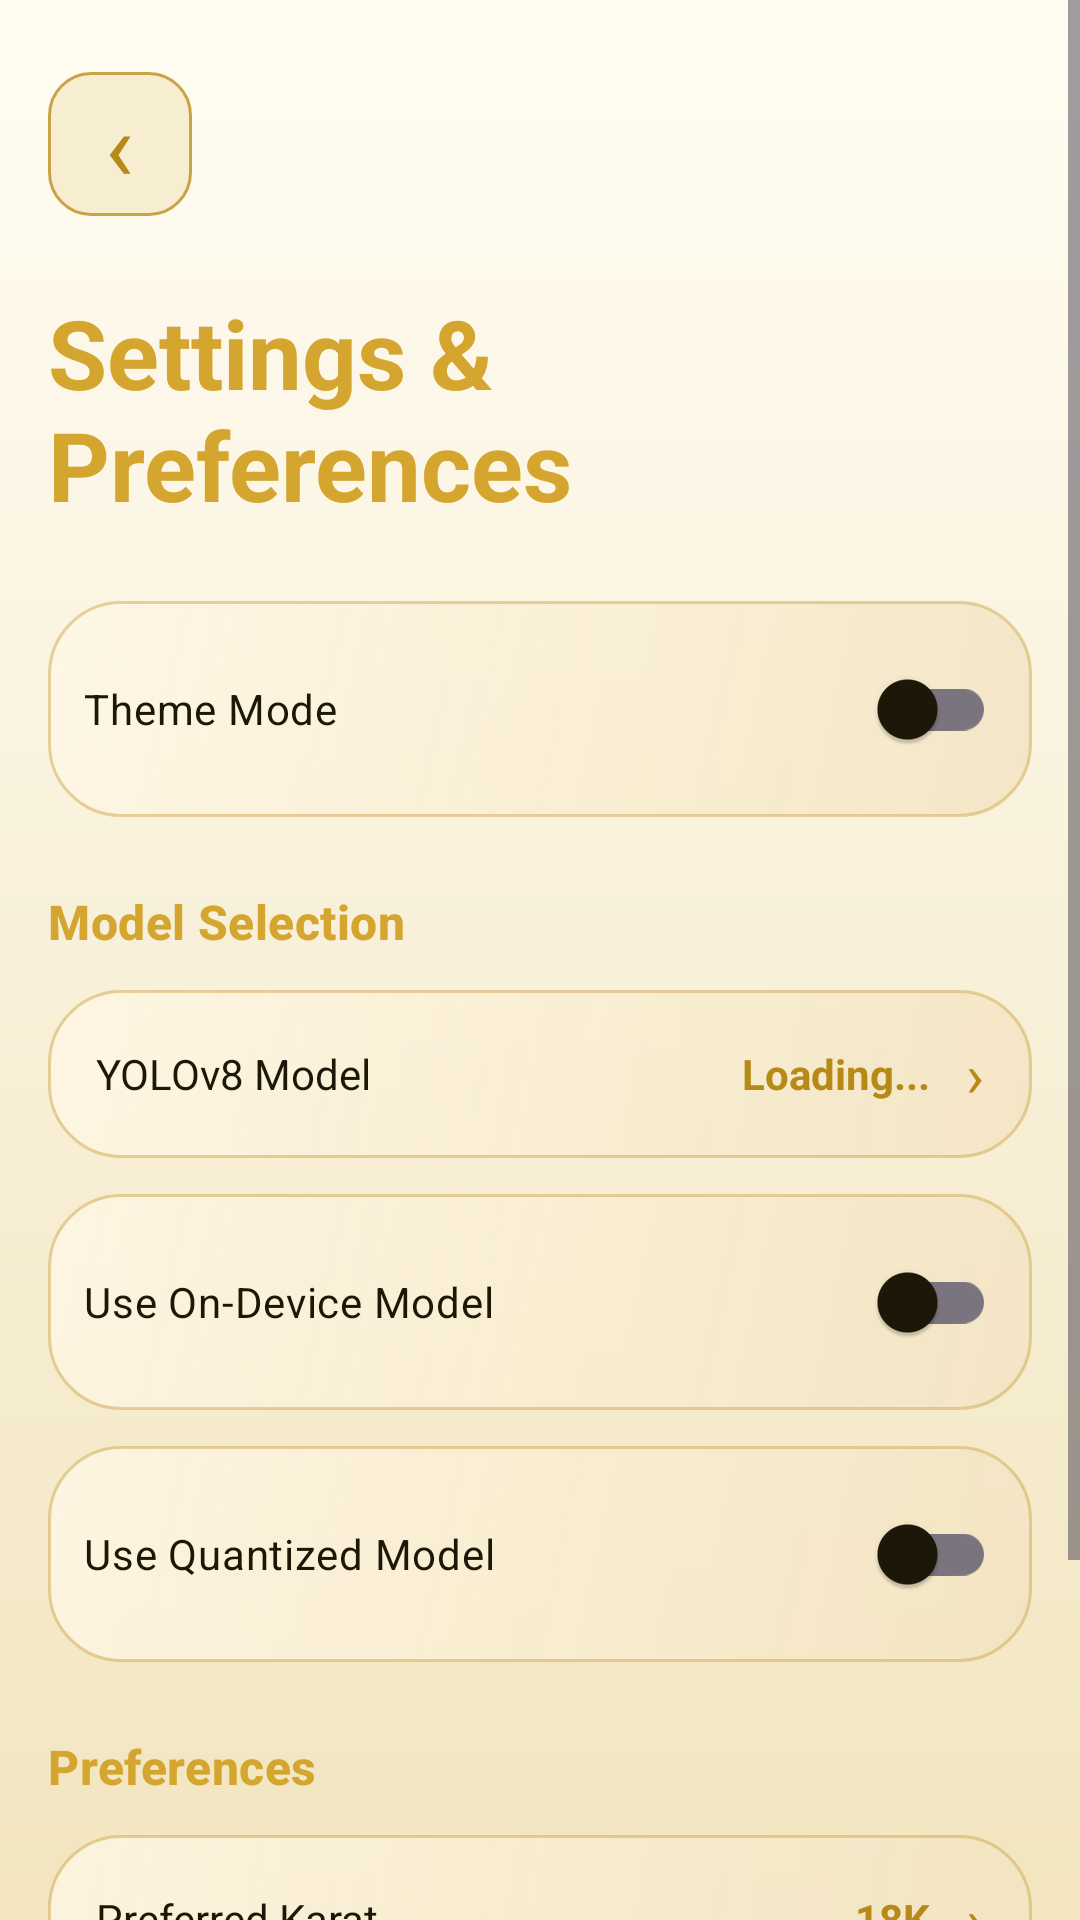

Layout XML and referenced resources for this Android screen:
<!-- AndroidManifest.xml: application theme Theme.StudioWebWrapper -->
<!-- res/layout/fragment_settings_preferences.xml -->
<?xml version="1.0" encoding="utf-8"?>
<ScrollView xmlns:android="http://schemas.android.com/apk/res/android"
    android:layout_width="match_parent"
    android:layout_height="match_parent"
    android:background="@drawable/bg_black_gold"
    android:clipToPadding="false">

    <LinearLayout
        android:layout_width="match_parent"
        android:layout_height="wrap_content"
        android:orientation="vertical"
        android:paddingHorizontal="16dp"
        android:paddingVertical="24dp">

        
        <LinearLayout
            android:id="@+id/backButton"
            android:layout_width="48dp"
            android:layout_height="48dp"
            android:background="@drawable/bg_dashboard_tile"
            android:gravity="center"
            android:layout_marginBottom="24dp"
            android:clickable="true"
            android:focusable="true">

            <TextView
                android:layout_width="wrap_content"
                android:layout_height="wrap_content"
                android:text="‹"
                android:textColor="@color/jg_gold"
                android:textSize="32sp" />

        </LinearLayout>

        
        <TextView
            android:layout_width="wrap_content"
            android:layout_height="wrap_content"
            android:text="Settings &amp; Preferences"
            android:textAppearance="@style/TextAppearance.Material3.HeadlineLarge"
            android:textColor="@color/jg_gold_light"
            android:textStyle="bold"
            android:layout_marginBottom="24dp" />

        
        <LinearLayout
            android:layout_width="match_parent"
            android:layout_height="wrap_content"
            android:background="@drawable/bg_glassmorphism"
            android:orientation="vertical"
            android:padding="12dp"
            android:layout_marginBottom="16dp">

            <com.google.android.material.switchmaterial.SwitchMaterial
                android:id="@+id/themeModeSwitch"
                android:layout_width="match_parent"
                android:layout_height="wrap_content"
                android:text="Theme Mode"
                android:textColor="@color/jg_text_primary"
                android:textSize="14sp" />

        </LinearLayout>

        
        <TextView
            android:layout_width="wrap_content"
            android:layout_height="wrap_content"
            android:text="Model Selection"
            android:textAppearance="@style/TextAppearance.Material3.TitleMedium"
            android:textColor="@color/jg_gold_light"
            android:textStyle="bold"
            android:layout_marginBottom="12dp"
            android:layout_marginTop="8dp" />

        
        <LinearLayout
            android:id="@+id/modelSelectionButton"
            android:layout_width="match_parent"
            android:layout_height="56dp"
            android:background="@drawable/bg_glassmorphism"
            android:orientation="horizontal"
            android:gravity="center_vertical"
            android:paddingHorizontal="16dp"
            android:layout_marginBottom="12dp"
            android:clickable="true"
            android:focusable="true">

            <TextView
                android:layout_width="0dp"
                android:layout_height="wrap_content"
                android:layout_weight="1"
                android:text="YOLOv8 Model"
                android:textColor="@color/jg_text_primary"
                android:textSize="14sp" />

            <TextView
                android:id="@+id/modelSelectionValue"
                android:layout_width="wrap_content"
                android:layout_height="wrap_content"
                android:text="Loading..."
                android:textColor="@color/jg_gold"
                android:textStyle="bold"
                android:layout_marginEnd="12dp" />

            <TextView
                android:layout_width="wrap_content"
                android:layout_height="wrap_content"
                android:text="›"
                android:textColor="@color/jg_gold"
                android:textSize="20sp" />

        </LinearLayout>

        
        <LinearLayout
            android:layout_width="match_parent"
            android:layout_height="wrap_content"
            android:background="@drawable/bg_glassmorphism"
            android:orientation="vertical"
            android:padding="12dp"
            android:layout_marginBottom="12dp">

            <com.google.android.material.switchmaterial.SwitchMaterial
                android:id="@+id/useModelSwitch"
                android:layout_width="match_parent"
                android:layout_height="wrap_content"
                android:text="Use On-Device Model"
                android:textColor="@color/jg_text_primary"
                android:textSize="14sp" />

        </LinearLayout>

        
        <LinearLayout
            android:layout_width="match_parent"
            android:layout_height="wrap_content"
            android:background="@drawable/bg_glassmorphism"
            android:orientation="vertical"
            android:padding="12dp"
            android:layout_marginBottom="24dp">

            <com.google.android.material.switchmaterial.SwitchMaterial
                android:id="@+id/useQuantizedSwitch"
                android:layout_width="match_parent"
                android:layout_height="wrap_content"
                android:text="Use Quantized Model"
                android:textColor="@color/jg_text_primary"
                android:textSize="14sp" />

        </LinearLayout>

        
        <TextView
            android:layout_width="wrap_content"
            android:layout_height="wrap_content"
            android:text="Preferences"
            android:textAppearance="@style/TextAppearance.Material3.TitleMedium"
            android:textColor="@color/jg_gold_light"
            android:textStyle="bold"
            android:layout_marginBottom="12dp" />

        
        <LinearLayout
            android:id="@+id/karatPreferenceButton"
            android:layout_width="match_parent"
            android:layout_height="56dp"
            android:background="@drawable/bg_glassmorphism"
            android:orientation="horizontal"
            android:gravity="center_vertical"
            android:paddingHorizontal="16dp"
            android:layout_marginBottom="12dp"
            android:clickable="true"
            android:focusable="true">

            <TextView
                android:layout_width="0dp"
                android:layout_height="wrap_content"
                android:layout_weight="1"
                android:text="Preferred Karat"
                android:textColor="@color/jg_text_primary"
                android:textSize="14sp" />

            <TextView
                android:id="@+id/karatPreferenceValue"
                android:layout_width="wrap_content"
                android:layout_height="wrap_content"
                android:text="18K"
                android:textColor="@color/jg_gold"
                android:textStyle="bold"
                android:layout_marginEnd="12dp" />

            <TextView
                android:layout_width="wrap_content"
                android:layout_height="wrap_content"
                android:text="›"
                android:textColor="@color/jg_gold"
                android:textSize="20sp" />

        </LinearLayout>

        
        <LinearLayout
            android:layout_width="match_parent"
            android:layout_height="wrap_content"
            android:background="@drawable/bg_glassmorphism"
            android:orientation="vertical"
            android:padding="12dp"
            android:layout_marginBottom="12dp">

            <com.google.android.material.switchmaterial.SwitchMaterial
                android:id="@+id/feedbackShareSwitch"
                android:layout_width="match_parent"
                android:layout_height="wrap_content"
                android:text="Share Feedback (Anonymous)"
                android:textColor="@color/jg_text_primary"
                android:textSize="14sp" />

        </LinearLayout>

    </LinearLayout>

</ScrollView>
<!-- resources referenced by this layout -->
<resources>
  <color name="jg_gold">#B78A18</color>
  <color name="jg_gold_light">#D4A62F</color>
  <color name="jg_text_primary">#1D1708</color>
  <!-- drawable bg_black_gold (drawable) -->
  <?xml version="1.0" encoding="utf-8"?>
  <shape xmlns:android="http://schemas.android.com/apk/res/android" android:shape="rectangle">
      <gradient
          android:angle="320"
      android:startColor="@color/jg_bg_gradient_start"
      android:centerColor="@color/jg_bg_gradient_mid"
      android:endColor="@color/jg_bg_gradient_end"
          android:type="linear" />
  </shape>
  <!-- drawable bg_dashboard_tile (drawable) -->
  <?xml version="1.0" encoding="utf-8"?>
  <shape xmlns:android="http://schemas.android.com/apk/res/android" android:shape="rectangle">
      <solid android:color="@color/jg_tile_fill" />
      <corners android:radius="14dp" />
      <stroke
          android:width="1dp"
          android:color="@color/jg_tile_stroke" />
  </shape>
  <!-- drawable bg_glassmorphism (drawable) -->
  <?xml version="1.0" encoding="utf-8"?>
  <shape xmlns:android="http://schemas.android.com/apk/res/android" android:shape="rectangle">
      <gradient
          android:angle="315"
          android:startColor="@color/jg_glass_start"
          android:centerColor="@color/jg_glass_mid"
          android:endColor="@color/jg_glass_end" />
      <corners android:radius="24dp" />
      <stroke
          android:width="1dp"
          android:color="@color/jg_glass_stroke" />
      <padding
          android:left="1dp"
          android:top="1dp"
          android:right="1dp"
          android:bottom="1dp" />
  </shape>
  <style name="Theme.StudioWebWrapper" parent="Theme.Material3.DayNight.NoActionBar">
          <item name="colorPrimary">@color/jg_gold</item>
          <item name="colorOnPrimary">@color/jg_black</item>
          <item name="colorSecondary">@color/jg_gold_light</item>
          <item name="colorOnSecondary">@color/jg_black</item>
          <item name="colorSurface">@color/jg_black_card</item>
          <item name="colorOnSurface">@color/jg_text_primary</item>
          <item name="android:windowBackground">@drawable/bg_black_gold</item>
          <item name="android:statusBarColor">@color/jg_black</item>
          <item name="android:navigationBarColor">@color/jg_black</item>
      </style>
  <color name="jg_bg_gradient_start">#FFFCF2</color>
  <color name="jg_bg_gradient_mid">#F8F0D9</color>
  <color name="jg_bg_gradient_end">#F2E5BF</color>
  <color name="jg_tile_fill">#F7EED2</color>
  <color name="jg_tile_stroke">#C9A347</color>
  <color name="jg_glass_start">#CCFFF7E6</color>
  <color name="jg_glass_mid">#BFFAEED3</color>
  <color name="jg_glass_end">#CCF2E3C1</color>
  <color name="jg_glass_stroke">#80CFA951</color>
  <color name="jg_black">#13110A</color>
  <color name="jg_black_card">#FFFDF7</color>
</resources>
